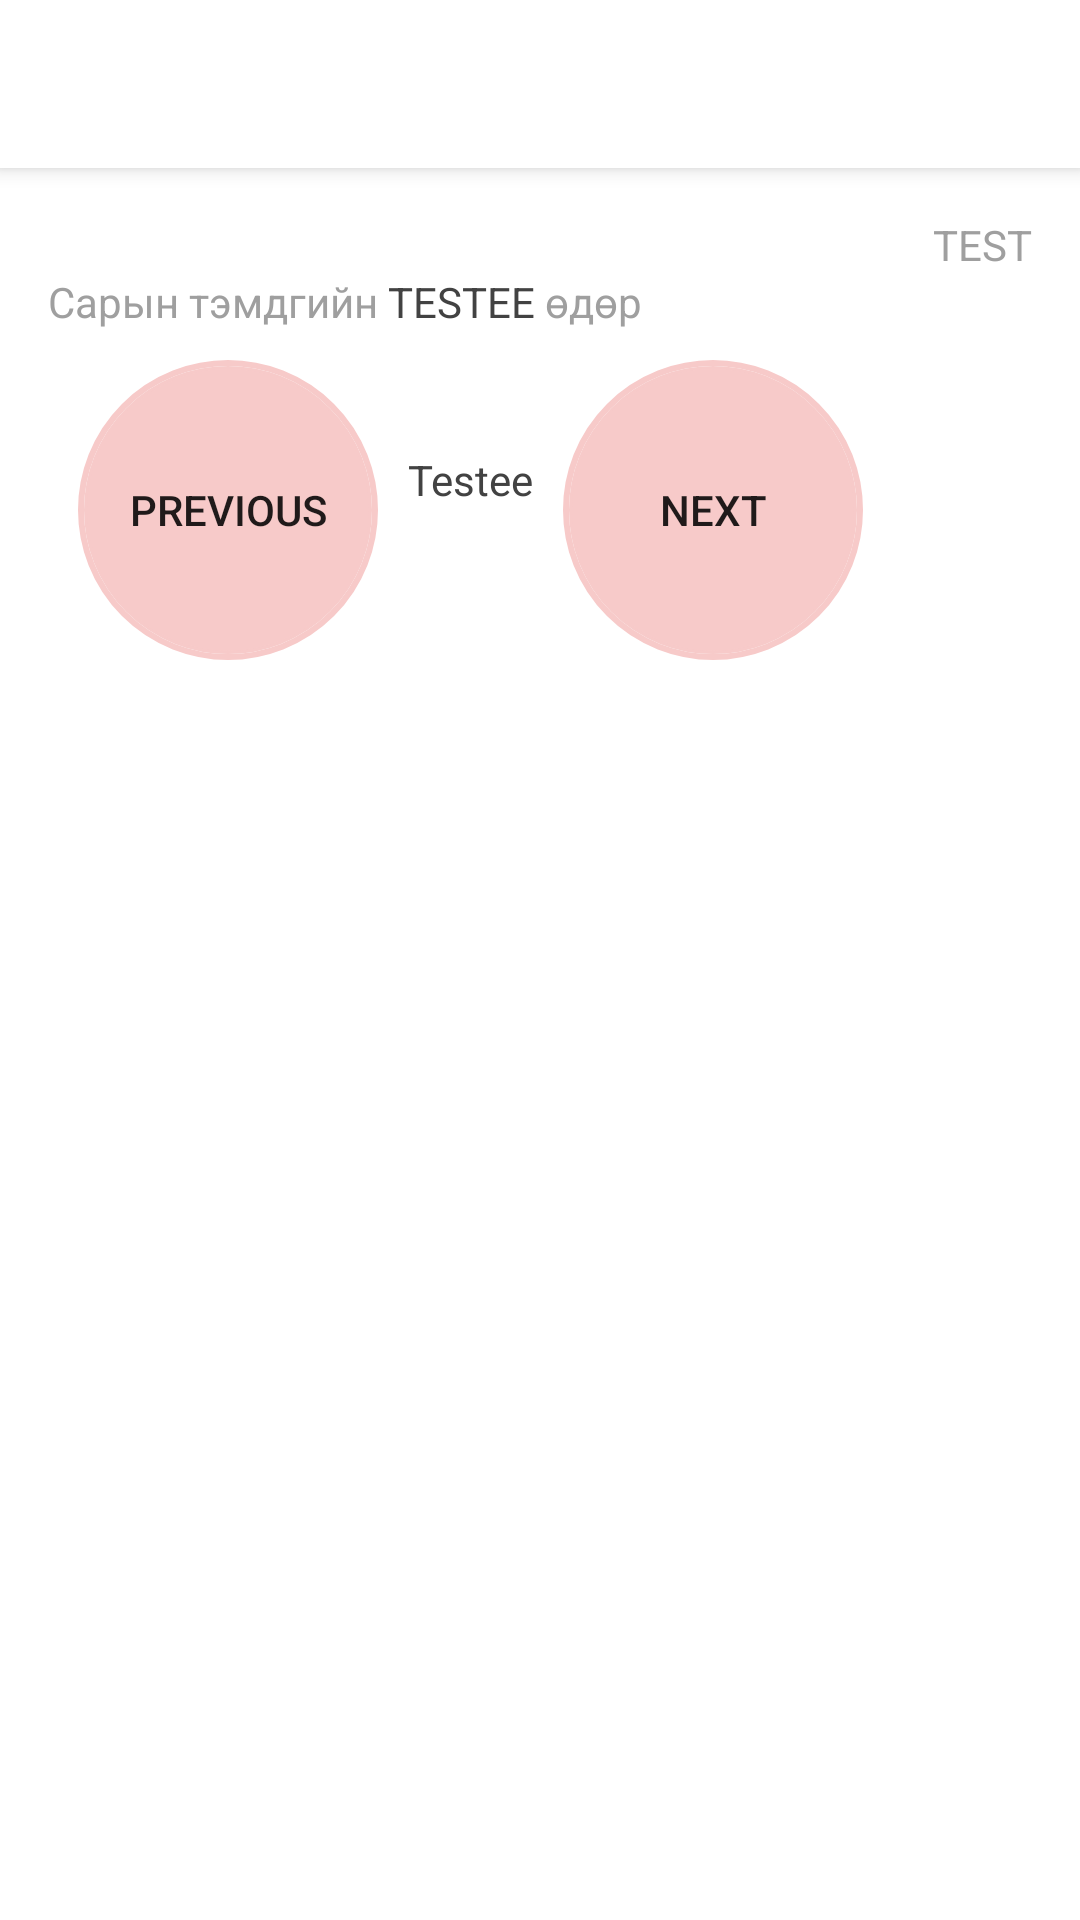

Write the Android layout XML for this screen, with the resource values it uses.
<!-- AndroidManifest.xml: application theme AppTheme -->
<!-- res/layout/app_bar_main.xml -->
<?xml version="1.0" encoding="utf-8"?>
<android.support.design.widget.CoordinatorLayout xmlns:android="http://schemas.android.com/apk/res/android"
    xmlns:app="http://schemas.android.com/apk/res-auto"
    xmlns:tools="http://schemas.android.com/tools"
    android:layout_width="match_parent"
    android:layout_height="match_parent"
    android:fitsSystemWindows="true"
    tools:context="com.hb.period.MainActivity">

    <android.support.design.widget.AppBarLayout
        android:layout_width="match_parent"
        android:layout_height="wrap_content"
        android:theme="@style/AppTheme.AppBarOverlay">

        <android.support.v7.widget.Toolbar
            android:id="@+id/toolbar"
            android:layout_width="match_parent"
            android:layout_height="?attr/actionBarSize"
            android:background="@android:color/white"
            app:popupTheme="@style/AppTheme.PopupOverlay" />

    </android.support.design.widget.AppBarLayout>

    <include layout="@layout/content_main" />


</android.support.design.widget.CoordinatorLayout>
<!-- res/layout/content_main.xml (included above) -->
<?xml version="1.0" encoding="utf-8"?>
<LinearLayout xmlns:android="http://schemas.android.com/apk/res/android"
    xmlns:app="http://schemas.android.com/apk/res-auto"
    xmlns:tools="http://schemas.android.com/tools"
    android:layout_width="match_parent"
    android:layout_height="match_parent"
    android:background="@color/colorPrimary"
    android:orientation="vertical"
    android:paddingBottom="@dimen/activity_vertical_margin"
    android:paddingLeft="@dimen/activity_horizontal_margin"
    android:paddingRight="@dimen/activity_horizontal_margin"
    android:paddingTop="@dimen/activity_vertical_margin"
    app:layout_behavior="@string/appbar_scrolling_view_behavior"

    tools:context="com.hb.period.MainActivity"
    tools:showIn="@layout/app_bar_main">

    <RelativeLayout
        android:layout_width="wrap_content"
        android:layout_height="wrap_content">

        <TextView
            android:id="@+id/todayDate"
            android:layout_width="wrap_content"
            android:layout_height="wrap_content"
            android:layout_alignParentRight="true"
            android:text="TEST"
            android:textColor="@color/textNotImportant" />
    </RelativeLayout>


    <android.support.v7.widget.LinearLayoutCompat
        android:layout_width="wrap_content"
        android:layout_height="wrap_content">

        <TextView
            android:id="@+id/periodMain"
            android:layout_width="wrap_content"
            android:layout_height="wrap_content"
            android:text="@string/periodMain"
            android:textColor="@color/textNotImportant" />

        <TextView
            android:id="@+id/todayNumber"
            android:layout_width="wrap_content"
            android:layout_height="wrap_content"
            android:text=" TESTEE "
            android:textColor="@color/textPrimary" />

        <TextView
            android:id="@+id/dayText"
            android:layout_width="wrap_content"
            android:layout_height="wrap_content"
            android:text="@string/day"
            android:textColor="@color/textNotImportant" />

    </android.support.v7.widget.LinearLayoutCompat>


    <android.support.v7.widget.LinearLayoutCompat
        android:layout_width="wrap_content"
        android:layout_height="wrap_content">

        <Button
            android:id="@+id/btn_previous"
            style="@style/BgOvalPeriodStyle"
            android:onClick="btn_previous"
            android:text="Previous" />

        <TextView
            android:id="@+id/monthText"
            android:layout_width="wrap_content"
            android:layout_height="wrap_content"
            android:text="Testee"
            android:textColor="@color/textPrimary" />

        <Button
            android:id="@+id/btn_next"
            style="@style/BgOvalPeriodStyle"
            android:onClick="btn_next"
            android:text="Next" />

    </android.support.v7.widget.LinearLayoutCompat>

    <GridView
        android:id="@+id/calendarGridView"
        android:layout_width="match_parent"
        android:layout_height="match_parent"
        android:columnWidth="90dp"
        android:gravity="center"
        android:horizontalSpacing="10dp"
        android:numColumns="7"
        android:stretchMode="columnWidth"
        android:verticalSpacing="10dp"></GridView>

</LinearLayout>
<!-- resources referenced by this layout -->
<resources>
  <color name="colorPrimary">#FFFFFF</color>
  <color name="textNotImportant">#9f9f9f</color>
  <color name="textPrimary">#424242</color>
  <dimen name="activity_horizontal_margin">16dp</dimen>
  <dimen name="activity_vertical_margin">16dp</dimen>
  <dimen name="fab_margin">16dp</dimen>
  <string name="day">өдөр</string>
  <string name="periodMain">Сарын тэмдгийн</string>
  <style name="AppTheme.AppBarOverlay" parent="ThemeOverlay.AppCompat.Dark.ActionBar" />
  <style name="AppTheme.PopupOverlay" parent="ThemeOverlay.AppCompat.Light" />
  <style name="BgOvalPeriodStyle" parent="BgOvalStyle">
          <item name="android:background">@drawable/bg_oval_period</item>
      </style>
  <style name="AppTheme" parent="Theme.AppCompat.Light.DarkActionBar">
          
          <item name="colorPrimary">@color/colorPrimary</item>
          <item name="colorPrimaryDark">@color/colorPrimaryDark</item>
      </style>
  <style name="BgOvalStyle">
          <item name="android:layout_height">@dimen/bg_icon_size</item>
          <item name="android:layout_width">@dimen/bg_icon_size</item>
          <item name="android:padding">@dimen/bg_icon_padding</item>
          <item name="android:layout_margin">@dimen/bg_icon_padding</item>
      </style>
  <!-- drawable bg_oval_period (drawable) -->
  <?xml version="1.0" encoding="utf-8"?>
  <selector xmlns:android="http://schemas.android.com/apk/res/android">
      <item android:drawable="@drawable/bg_oval_period_default" android:state_selected="true"></item>
      <item android:drawable="@drawable/bg_oval_period_focused" android:state_pressed="true"></item>
      <item android:drawable="@drawable/bg_oval_period_default"></item>
  </selector>
  <color name="colorPrimaryDark">#F5F5F5</color>
  <dimen name="bg_icon_size">100dp</dimen>
  <dimen name="bg_icon_padding">10dp</dimen>
  <!-- drawable bg_oval_period_default (drawable) -->
  <layer-list xmlns:android="http://schemas.android.com/apk/res/android">
      <item>
          <shape android:shape="oval">
              <stroke
                  android:width="2dp"
                  android:color="@color/bgOvalPeriodColor" />
          </shape>
      </item>
  
      <item
          android:bottom="2dp"
          android:left="2dp"
          android:right="2dp"
          android:top="2dp">
          <shape android:shape="oval">
              <stroke
                  android:width="1dp"
                  android:color="@color/bgOvalPeriodColor" />
              <solid android:color="@color/bgOvalPeriodColor" />
          </shape>
      </item>
  
  </layer-list>
  <!-- drawable bg_oval_period_focused (drawable) -->
  <layer-list xmlns:android="http://schemas.android.com/apk/res/android">
      <item>
          <shape android:shape="oval">
              <stroke
                  android:width="2dp"
                  android:color="@color/bgOvalPeriodColorFocused" />
          </shape>
      </item>
  
      <item
          android:bottom="2dp"
          android:left="2dp"
          android:right="2dp"
          android:top="2dp">
          <shape android:shape="oval">
              <stroke
                  android:width="1dp"
                  android:color="@color/bgOvalPeriodColorFocused" />
              <solid android:color="@color/bgOvalPeriodColorFocused" />
          </shape>
      </item>
  
  </layer-list>
  <color name="bgOvalPeriodColor">#f7cac9</color>
  <color name="bgOvalPeriodColorFocused">#80f7cac9</color>
</resources>
